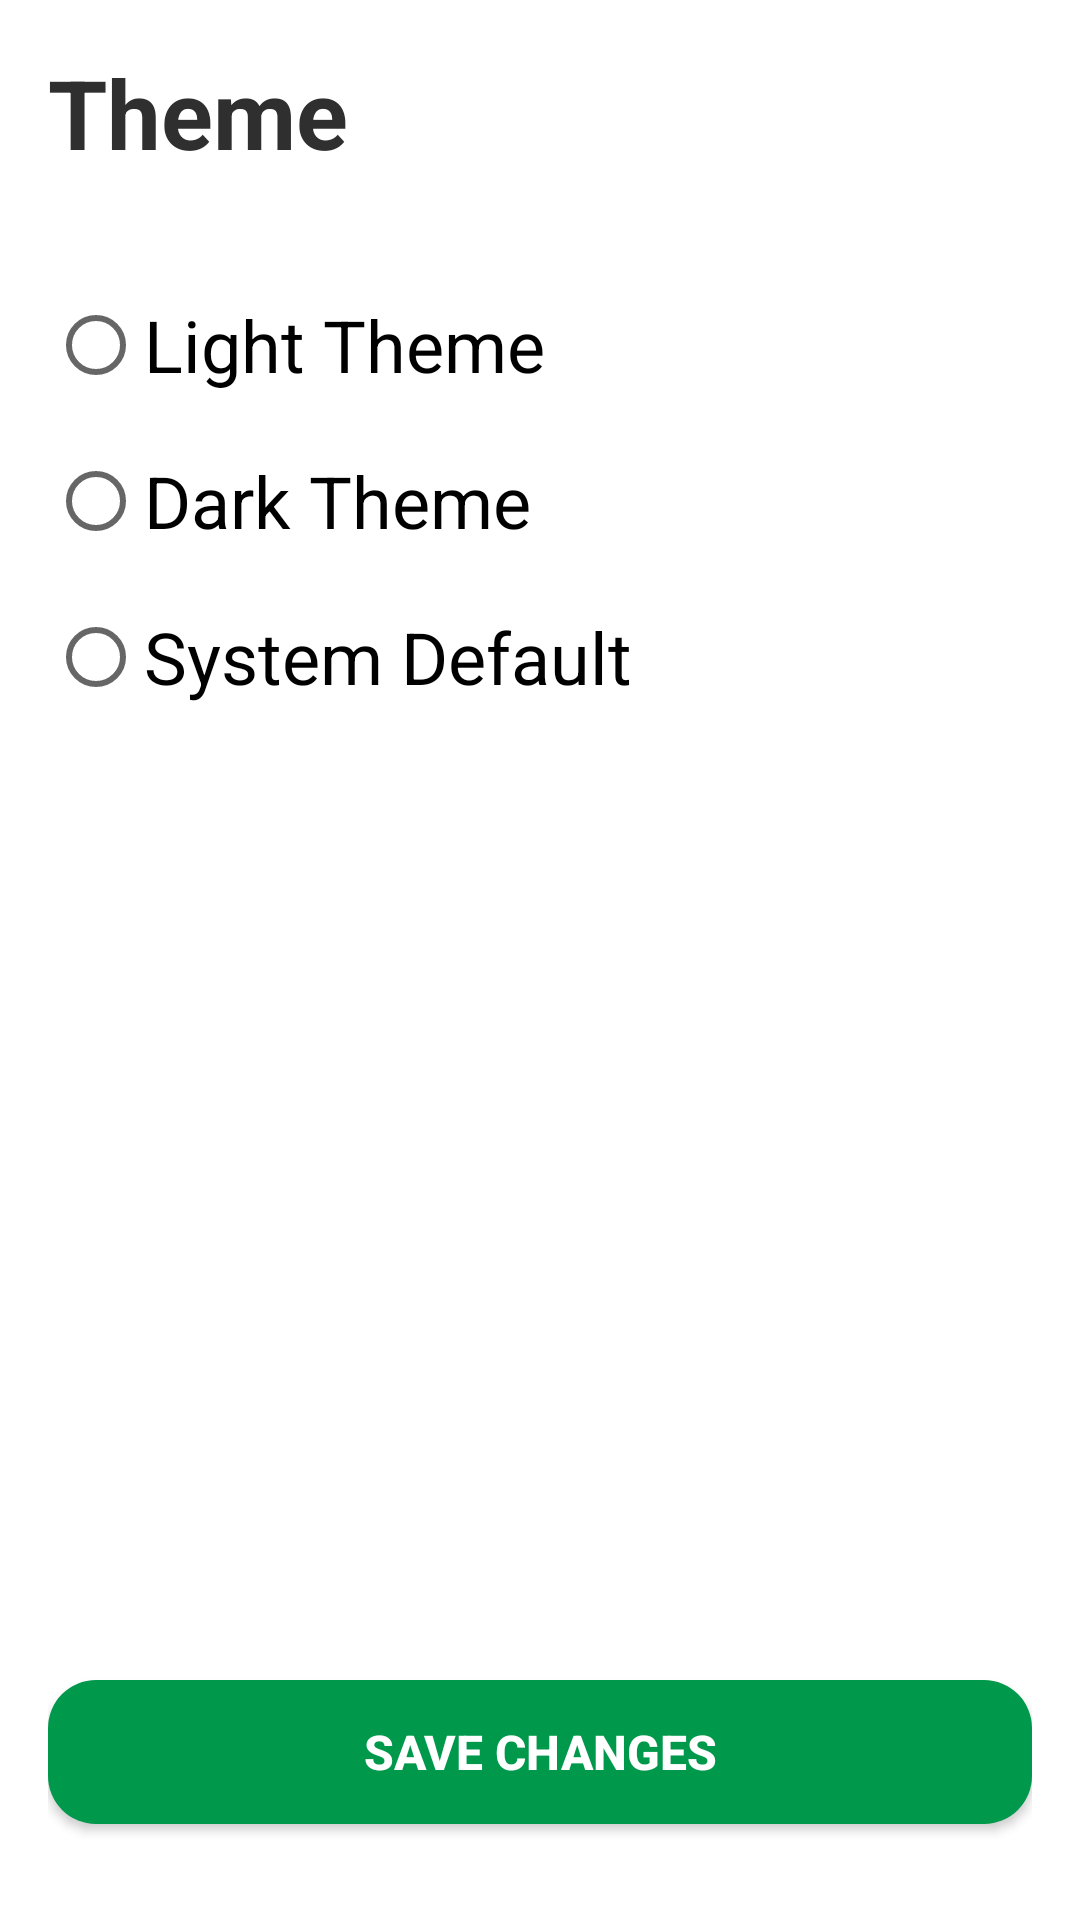

Layout XML and referenced resources for this Android screen:
<!-- AndroidManifest.xml: application theme Theme.Travewhere -->
<!-- res/layout/activity_preferences_settings.xml -->
<LinearLayout xmlns:android="http://schemas.android.com/apk/res/android"
    xmlns:tools="http://schemas.android.com/tools"
    android:layout_width="match_parent"
    android:layout_height="match_parent"
    android:orientation="vertical"
    android:padding="16dp"
    tools:context=".PreferencesSettingsActivity">

    <TextView
        android:layout_width="match_parent"
        android:layout_height="wrap_content"
        android:text="Theme"
        android:textSize="32sp"
        android:textStyle="bold"
        android:layout_marginBottom="32dp" />

    <RadioGroup
        android:id="@+id/theme_radio_group"
        android:layout_width="match_parent"
        android:layout_height="0dp"
        android:layout_weight="1"
        android:orientation="vertical">

        <RadioButton
            android:id="@+id/light_theme"
            android:layout_width="wrap_content"
            android:layout_height="wrap_content"
            android:text="Light Theme"
            android:textSize="24sp"
            android:layout_marginBottom="4dp"/>

        <RadioButton
            android:id="@+id/dark_theme"
            android:layout_width="wrap_content"
            android:layout_height="wrap_content"
            android:text="Dark Theme"
            android:textSize="24sp"
            android:layout_marginBottom="4dp"/>

        <RadioButton
            android:id="@+id/system_default_theme"
            android:layout_width="wrap_content"
            android:layout_height="wrap_content"
            android:text="System Default"
            android:textSize="24sp"
            android:layout_marginBottom="4dp"/>
    </RadioGroup>

    <Button
        android:id="@+id/save_button"
        android:layout_width="match_parent"
        android:layout_height="wrap_content"
        android:layout_marginVertical="16dp"
        android:text="@string/save_changes"
        android:textSize="16sp"
        android:textStyle="bold"
        android:padding="8dp"
        android:textColor="@color/white"
        android:background="@drawable/button_background" />
</LinearLayout>
<!-- resources referenced by this layout -->
<resources>
  <color name="white">#FFFFFFFF</color>
  <!-- drawable button_background (drawable) -->
  <?xml version="1.0" encoding="utf-8"?>
  <shape xmlns:android="http://schemas.android.com/apk/res/android">
      <solid android:color="@color/primary" />
      <corners android:radius="16dp" />
      <padding
          android:left="8dp"
          android:top="8dp"
          android:right="8dp"
          android:bottom="8dp" />
  </shape>
  <string name="save_changes">Save Changes</string>
  <style name="Theme.Travewhere" parent="Theme.MaterialComponents.DayNight.DarkActionBar">
          
          <item name="colorPrimary">@color/primary</item>
          <item name="colorPrimaryVariant">@color/highlight_state</item>
          <item name="colorOnPrimary">@color/white</item>
          
          <item name="colorSecondary">@color/secondary</item>
          <item name="colorSecondaryVariant">@color/teal_700</item>
          <item name="colorOnSecondary">@color/black</item>
          
          <item name="android:statusBarColor">?attr/colorPrimaryVariant</item>
          <item name="android:windowBackground">@color/white</item>
          <item name="android:textColor">@color/neutral_text</item>
          
      </style>
  <color name="primary">#00994C</color>
  <color name="highlight_state">#00703D</color>
  <color name="secondary">#68B691</color>
  <color name="teal_700">#FF018786</color>
  <color name="black">#FF000000</color>
  <color name="neutral_text">#2F2F2F</color>
</resources>
